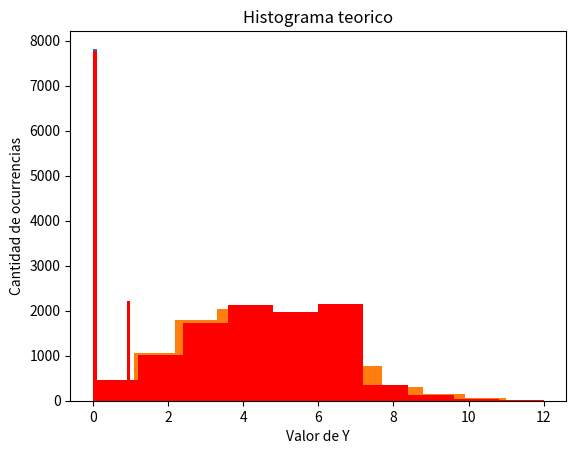

Write Python code to recreate this figure.
import numpy as np
import matplotlib.pyplot as plt

#b
SAMPLE_SIZE = 10000

def get_dice_number(value):
    if value < 1/6:
        return 1
    elif 1/6 <= value < 2/6:
        return 2
    elif 2/6 <= value < 3/6:
        return 3
    elif 3/6 <= value < 4/6:
        return 4
    elif 4/6 <= value < 5/6:
        return 5
    elif value >= 5/6:
        return 6

U1 = np.random.uniform(0, 1, SAMPLE_SIZE)
U2 = np.random.uniform(0, 1, SAMPLE_SIZE)

result = []

for i in range(SAMPLE_SIZE):
    throw_1 = get_dice_number(U1[i])
    throw_2 = get_dice_number(U2[i])
    if throw_1 + throw_2 == 7 or throw_1 + throw_2 == 11:
        result.append(1)
    else:
        result.append(0)

result = np.asarray(result)
plt.hist(result)
plt.title('Histograma realizado con muestras aleatorias')
plt.xlabel('Valor de X')
plt.ylabel('Cantidad de ocurrencias')
plt.show()
theoretical_number_wins = int((2 / 9) * SAMPLE_SIZE)
theoretical_number_losses = SAMPLE_SIZE - theoretical_number_wins
theoretical = np.concatenate((np.full(theoretical_number_wins, 1), np.full(theoretical_number_losses, 0)), axis=0)
plt.hist(theoretical, color='red')
plt.title('Histograma teorico')
plt.xlabel('Valor de X')
plt.ylabel('Cantidad de ocurrencias')
plt.show()

#d
THROWS = 20
result = []
theoretical_results = []
for i in range(SAMPLE_SIZE):
    number_wins = 0
    U1 = np.random.uniform(0, 1, THROWS)
    U2 = np.random.uniform(0, 1, THROWS)
    binomial_results = np.random.binomial(THROWS, 2 / 9)
    for j in range(THROWS):
        throw_1 = get_dice_number(U1[j])
        throw_2 = get_dice_number(U2[j])
        if throw_1 + throw_2 == 7 or throw_1 + throw_2 == 11:
            number_wins += 1
    result.append(number_wins)
    theoretical_results.append(binomial_results)

result = np.asarray(result)
theoretical_results = np.asarray(theoretical_results)
plt.hist(result)
plt.title('Histograma realizado con muestras aleatorias')
plt.xlabel('Valor de Y')
plt.ylabel('Cantidad de ocurrencias')
plt.show()
plt.hist(theoretical_results, color='red')
plt.title('Histograma teorico')
plt.xlabel('Valor de Y')
plt.ylabel('Cantidad de ocurrencias')
plt.show()